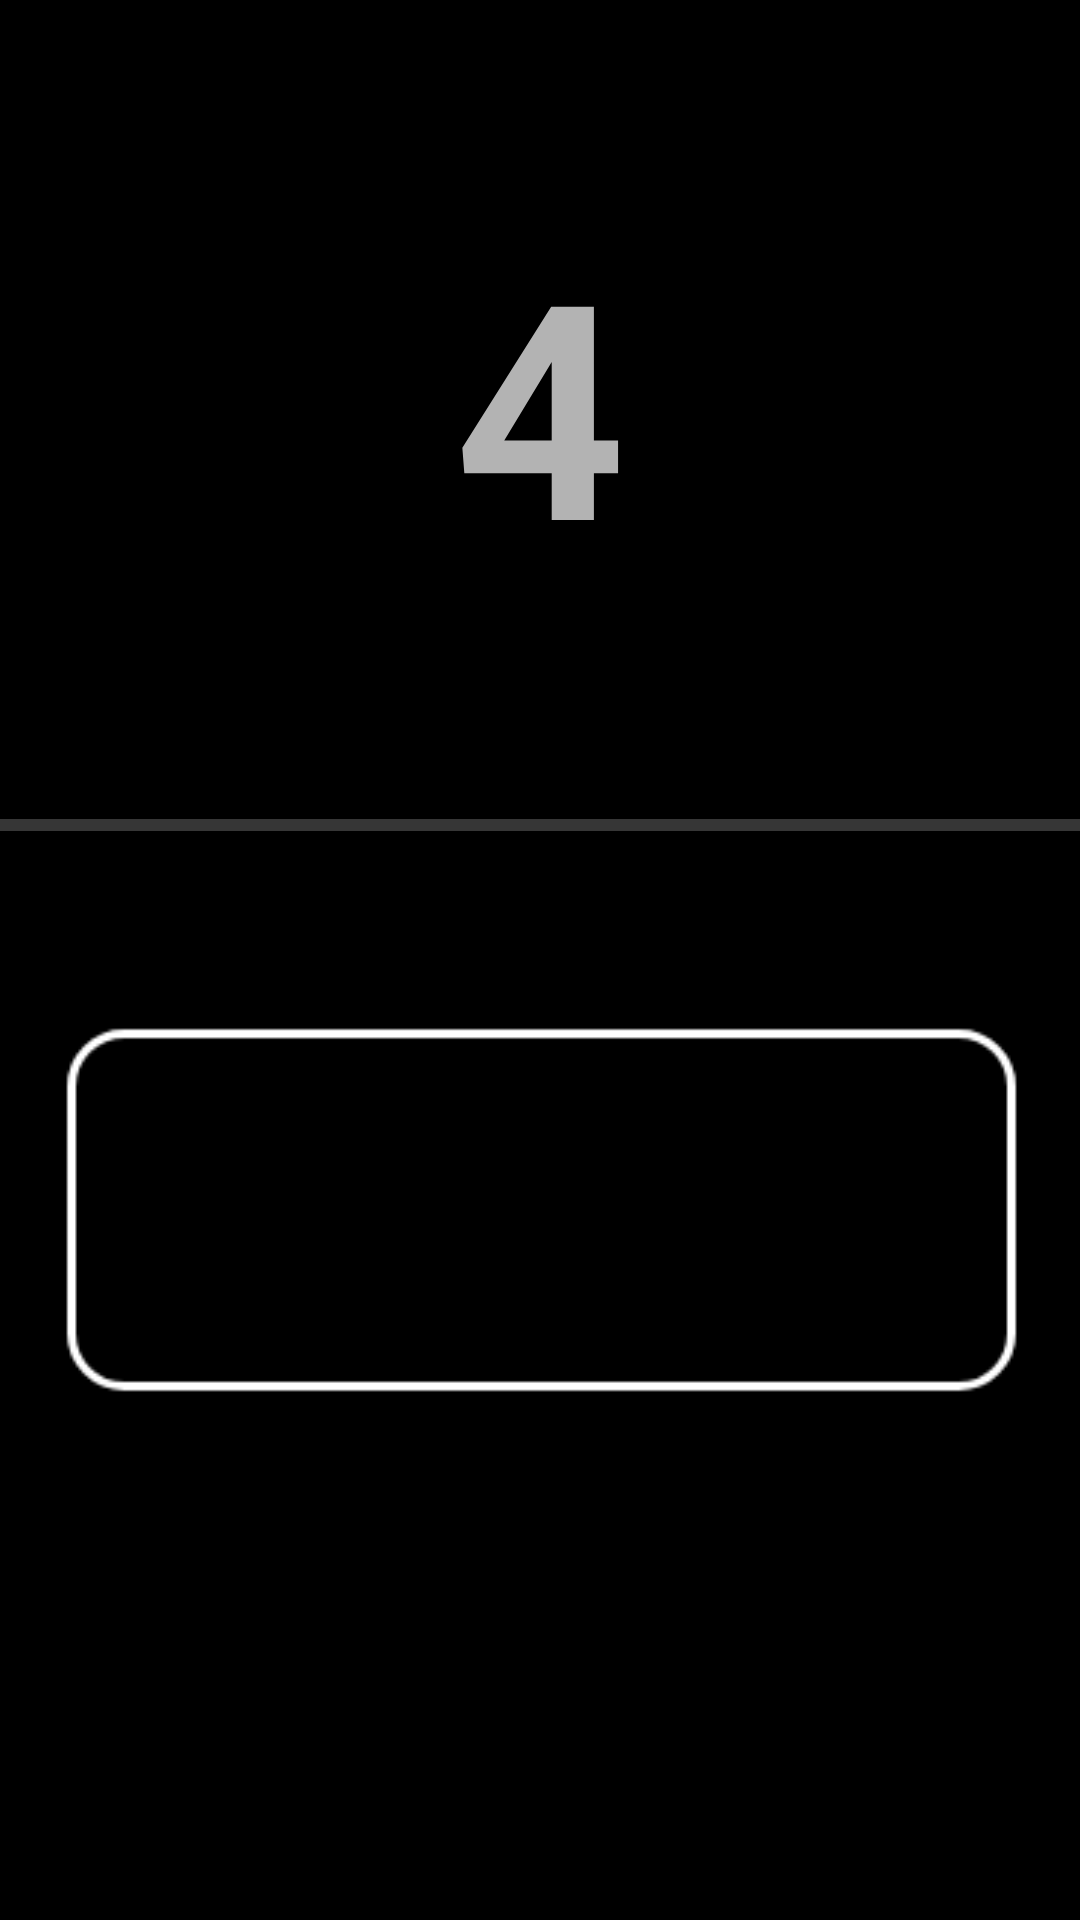

Layout XML and referenced resources for this Android screen:
<!-- AndroidManifest.xml: application theme NoActionBar -->
<!-- res/layout/activity_level4.xml -->
<?xml version="1.0" encoding="utf-8"?>
<androidx.constraintlayout.widget.ConstraintLayout xmlns:android="http://schemas.android.com/apk/res/android"
    xmlns:app="http://schemas.android.com/apk/res-auto"
    xmlns:tools="http://schemas.android.com/tools"
    android:layout_width="match_parent"
    android:layout_height="match_parent"
    android:id="@+id/layout"
    tools:context="com.bastlast.progressbar.Level4">

    <ProgressBar
        android:id="@+id/progress_horizontal"
        style="?android:attr/progressBarStyleHorizontal"
        android:layout_width="695dp"
        android:layout_height="14dp"
        app:layout_constraintBottom_toBottomOf="parent"
        app:layout_constraintEnd_toEndOf="parent"
        app:layout_constraintHorizontal_bias="0.555"
        app:layout_constraintStart_toStartOf="parent"
        app:layout_constraintTop_toTopOf="parent"
        app:layout_constraintVertical_bias="0.428" />

    <TextView
        android:id="@+id/textView"
        android:layout_width="wrap_content"
        android:layout_height="wrap_content"
        android:text="@string/level4"
        android:textSize="100sp"
        android:textStyle="bold"
        app:layout_constraintBottom_toTopOf="@+id/progress_horizontal"
        app:layout_constraintEnd_toEndOf="parent"
        app:layout_constraintStart_toStartOf="parent"
        app:layout_constraintTop_toTopOf="parent" />

    <ImageView
        android:id="@+id/imageView"
        android:layout_width="539dp"
        android:layout_height="140dp"
        android:layout_marginTop="37dp"
        android:contentDescription="@string/a_qr_code"
        app:layout_constraintBottom_toBottomOf="parent"
        app:layout_constraintEnd_toEndOf="parent"
        app:layout_constraintStart_toStartOf="parent"
        app:layout_constraintTop_toBottomOf="@+id/progress_horizontal"
        app:layout_constraintVertical_bias="0.08"
        app:srcCompat="@drawable/slide" />

</androidx.constraintlayout.widget.ConstraintLayout>
<!-- resources referenced by this layout -->
<resources>
  <!-- drawable slide: png bitmap (drawable, 3734 bytes) -->
  <string name="a_qr_code">a qr code</string>
  <string name="level4" translatable="false">4</string>
  <style name="NoActionBar" parent="Theme.AppCompat.NoActionBar">
          <item name="android:windowActionBar">false</item>
          <item name="android:windowNoTitle">true</item>
          <item name="android:windowFullscreen">true</item>
          <item name="colorPrimary">@color/colorPrimary</item>
          <item name="colorPrimaryDark">@color/colorPrimaryDark</item>
          <item name="colorAccent">@color/colorAccent</item>
          <item name="android:background">@color/background</item>
          <item name="android:windowAnimationStyle">@null</item>
      </style>
  <color name="colorPrimary">#000</color>
  <color name="colorPrimaryDark">#000</color>
  <color name="colorAccent">#FFF</color>
  <color name="background">#000</color>
</resources>
